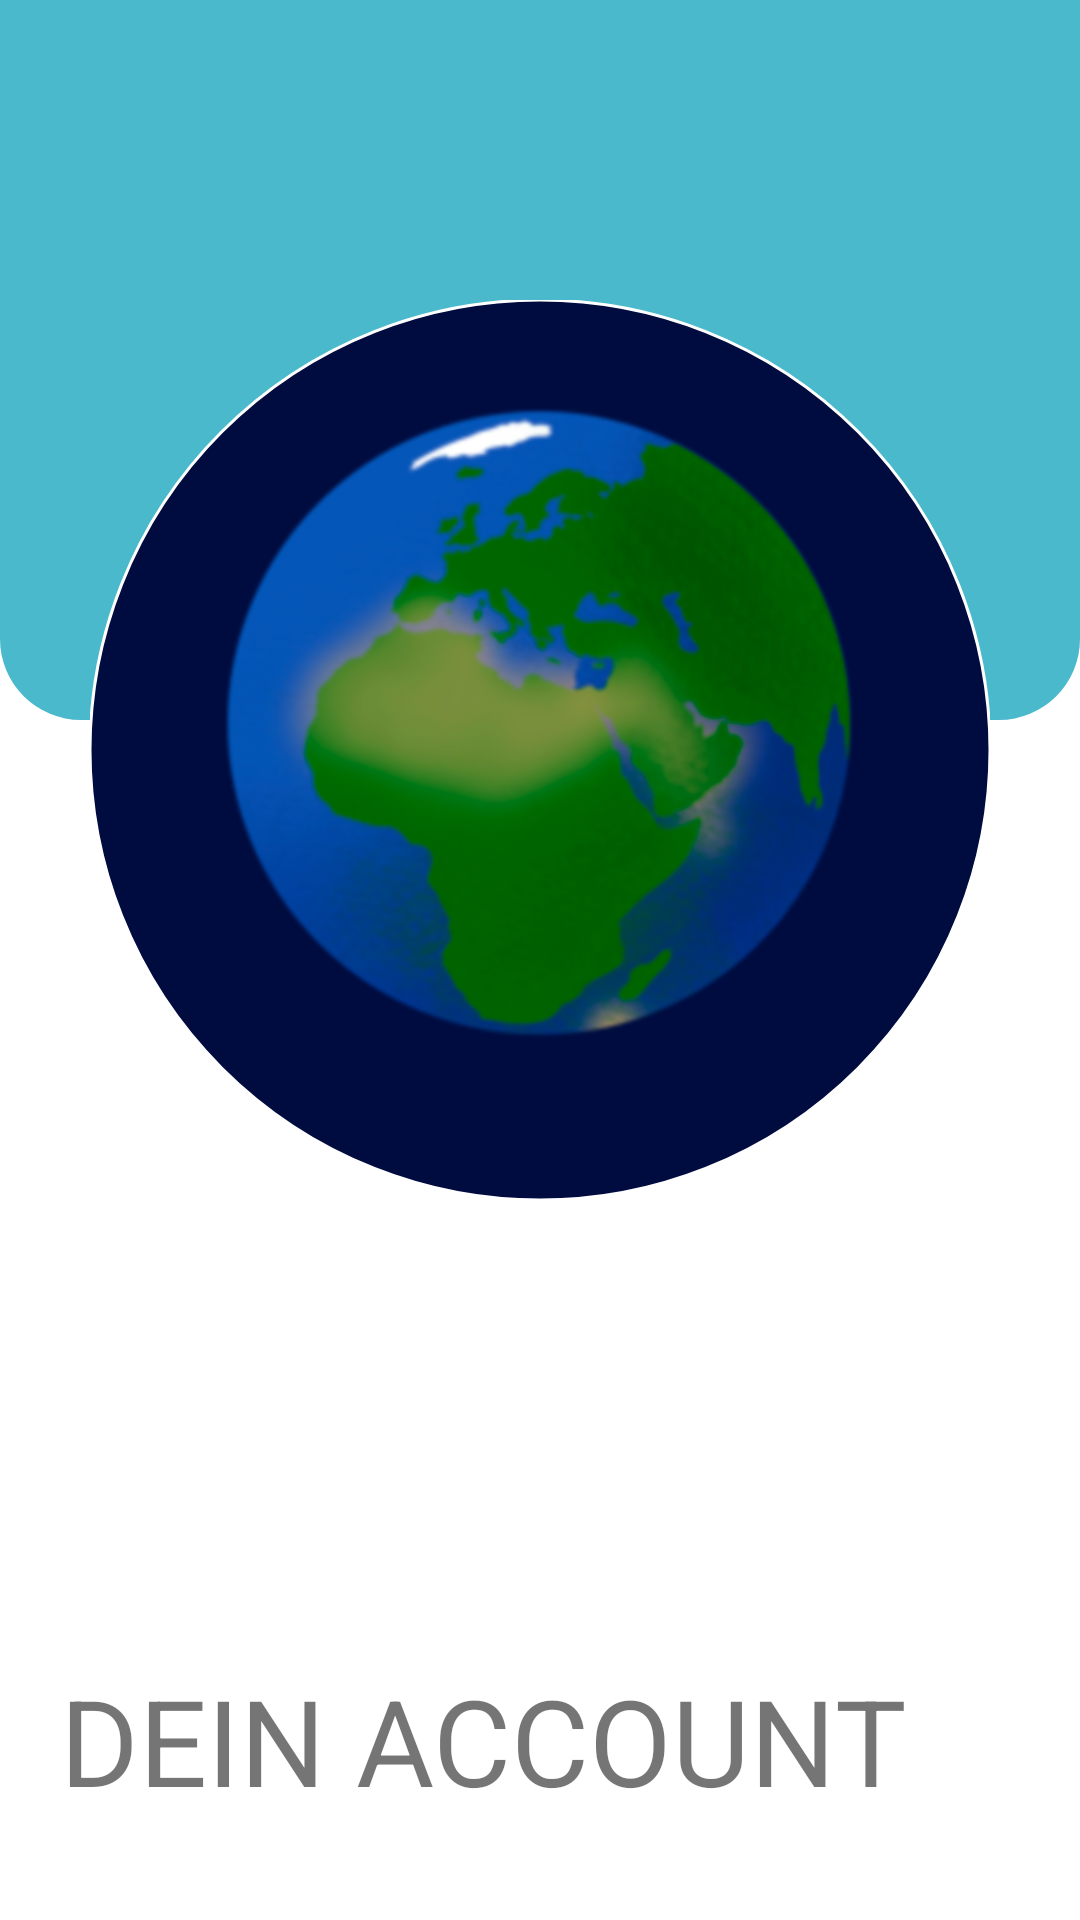

Write the Android layout XML for this screen, with the resource values it uses.
<!-- AndroidManifest.xml: application theme Theme.Codeish -->
<!-- res/layout/settings.xml -->
<?xml version="1.0" encoding="utf-8"?>
<androidx.constraintlayout.widget.ConstraintLayout xmlns:android="http://schemas.android.com/apk/res/android"
    xmlns:app="http://schemas.android.com/apk/res-auto"
    xmlns:tools="http://schemas.android.com/tools"
    android:layout_width="match_parent"
    android:layout_height="match_parent">


    <LinearLayout
        android:id="@+id/linearLayout2"
        android:layout_width="match_parent"
        android:layout_height="240sp"
        android:layout_alignParentTop="true"
        android:weightSum="12"
        app:layout_constraintEnd_toEndOf="parent"
        app:layout_constraintStart_toStartOf="parent"
        app:layout_constraintTop_toTopOf="parent">

        <LinearLayout
            style="@style/parent"
            android:layout_weight="3"
            android:background="@drawable/login_shape_bk"
            android:orientation="vertical">

            <ImageView
                style="@style/parent"
                android:layout_width="match_parent"
                android:layout_height="240sp"
                android:background="@drawable/ic_login_bk"
                android:contentDescription="background" />
        </LinearLayout>
    </LinearLayout>


    <com.google.android.material.imageview.ShapeableImageView
        android:id="@+id/shapeableImageView"
        android:layout_width="300sp"
        android:layout_height="300sp"
        android:layout_marginTop="100sp"
        android:background="@drawable/earth"
        app:layout_constraintEnd_toEndOf="parent"
        app:layout_constraintStart_toStartOf="parent"
        app:layout_constraintTop_toTopOf="@+id/linearLayout2"
        app:shapeAppearanceOverlay="@style/roundedImageViewRounded"
        app:strokeColor="@color/white"
        app:strokeWidth="1dp" />

    <androidx.constraintlayout.widget.ConstraintLayout
        android:id="@+id/constraintLayout2"
        android:layout_width="match_parent"
        android:layout_height="wrap_content"
        android:layout_marginStart="20sp"
        android:layout_marginTop="50sp"
        android:layout_marginEnd="16sp"
        app:layout_constraintEnd_toEndOf="parent"
        app:layout_constraintStart_toStartOf="parent"
        app:layout_constraintTop_toBottomOf="@+id/displayusername">

        <com.google.android.material.textview.MaterialTextView
            android:id="@+id/materialTextView"
            android:layout_width="match_parent"
            android:layout_height="wrap_content"
            android:layout_marginTop="30sp"
            android:text="DEIN ACCOUNT"
            android:textSize="@dimen/headerTextSize"
            app:layout_constraintEnd_toEndOf="parent"
            app:layout_constraintStart_toStartOf="parent"
            app:layout_constraintTop_toTopOf="parent" />


        <com.google.android.material.textfield.TextInputLayout
            android:id="@+id/textInputLayout"
            style="@style/parent"
            android:layout_marginTop="30sp"
            app:layout_constraintEnd_toEndOf="parent"
            app:layout_constraintStart_toStartOf="parent"
            app:layout_constraintTop_toBottomOf="@+id/materialTextView">

            <EditText
                android:id="@+id/changeUsername"
                style="@style/modifiedEditText"
                android:hint="@string/username"
                android:inputType="textEmailAddress"
                android:maxLines="1"
                android:textSize="@dimen/text" />
        </com.google.android.material.textfield.TextInputLayout>


        <com.google.android.material.textfield.TextInputLayout
            style="@style/parent"
            android:layout_marginTop="30sp"
            app:layout_constraintEnd_toEndOf="parent"
            app:layout_constraintStart_toStartOf="parent"
            app:layout_constraintTop_toBottomOf="@+id/textInputLayout">

            <EditText
                android:id="@+id/changeEmail"
                style="@style/modifiedEditText"
                android:hint="@string/email"
                android:inputType="textEmailAddress"
                android:maxLines="1"
                android:textSize="@dimen/text" />
        </com.google.android.material.textfield.TextInputLayout>

    </androidx.constraintlayout.widget.ConstraintLayout>

    <com.google.android.material.textview.MaterialTextView
        android:id="@+id/displayusername"
        android:layout_width="wrap_content"
        android:layout_height="wrap_content"
        android:layout_marginStart="360sp"
        android:layout_marginTop="20sp"
        android:layout_marginEnd="360sp"
        android:text="username"
        android:textSize="@dimen/headerTextSize"
        app:layout_constraintEnd_toEndOf="parent"
        app:layout_constraintStart_toStartOf="parent"
        app:layout_constraintTop_toBottomOf="@+id/shapeableImageView" />

    <com.google.android.material.button.MaterialButton
        android:id="@+id/logoutButton"
        android:layout_width="match_parent"
        android:layout_height="150sp"
        android:layout_marginStart="16sp"
        android:layout_marginTop="150sp"
        android:layout_marginEnd="16sp"
        android:layout_marginBottom="50sp"
        android:text="Logout"
        android:textColor="@color/white"
        android:textSize="@dimen/headerTextSize"
        app:icon="@drawable/ic_logout_black_36dp"
        app:iconSize="100sp"
        app:iconTint="@color/white"
        app:layout_constraintBottom_toBottomOf="parent"
        app:layout_constraintEnd_toEndOf="parent"
        app:layout_constraintHorizontal_bias="0.0"
        app:layout_constraintStart_toStartOf="parent"
        app:layout_constraintTop_toBottomOf="@+id/constraintLayout2"
        app:layout_constraintVertical_bias="0.0" />

</androidx.constraintlayout.widget.ConstraintLayout>
<!-- resources referenced by this layout -->
<resources>
  <color name="white">#FFFFFF</color>
  <dimen name="headerTextSize">40sp</dimen>
  <dimen name="text">30sp</dimen>
  <!-- drawable earth: png bitmap (drawable, 148960 bytes) -->
  <!-- drawable login_shape_bk (drawable) -->
  <?xml version="1.0" encoding="utf-8"?>
  <shape xmlns:android="http://schemas.android.com/apk/res/android" android:shape="rectangle" >
      <corners
          android:bottomLeftRadius="27dp"
          android:bottomRightRadius="27dp"
          android:topLeftRadius="0dp"
          android:topRightRadius="0dp"
          />
      <solid
          android:color="#4AB9CC"
          />
      <size
          android:width="182dp"
          android:height="54dp"
          />
  </shape>
  <string name="email">Email</string>
  <string name="username">Bentuzername</string>
  <style name="modifiedEditText" parent="parent">
          <item name="android:textSize">@dimen/newsMoreTextSize</item>
          <item name="android:backgroundTint">@color/whiteTextColor</item>
      </style>
  <style name="parent">
          <item name="android:layout_width">match_parent</item>
          <item name="android:layout_height">wrap_content</item>
      </style>
  <style name="roundedImageViewRounded">
          <item name="cornerFamily">rounded</item>
          <item name="cornerSize">50%</item>
      </style>
  <style name="Theme.Codeish" parent="Theme.MaterialComponents.DayNight.DarkActionBar">
          
          <item name="colorPrimary">@color/purple_500</item>
          <item name="colorPrimaryVariant">@color/purple_700</item>
          <item name="colorOnPrimary">@color/white</item>
          
          <item name="colorSecondary">@color/teal_200</item>
          <item name="colorSecondaryVariant">@color/teal_700</item>
          <item name="colorOnSecondary">@color/black</item>
          
          <item name="android:statusBarColor" tools:targetApi="l">?attr/colorPrimaryVariant</item>
          
      </style>
  <dimen name="newsMoreTextSize">12sp</dimen>
  <color name="whiteTextColor">#fff</color>
  <!-- not gathered from this repository: default colours our renderer supplied (Android Studio template values) -->
  <color name="purple_500">#FF6200EE</color>
  <color name="purple_700">#FF3700B3</color>
  <color name="teal_200">#FF03DAC5</color>
  <color name="teal_700">#FF018786</color>
  <color name="black">#FF000000</color>
</resources>
